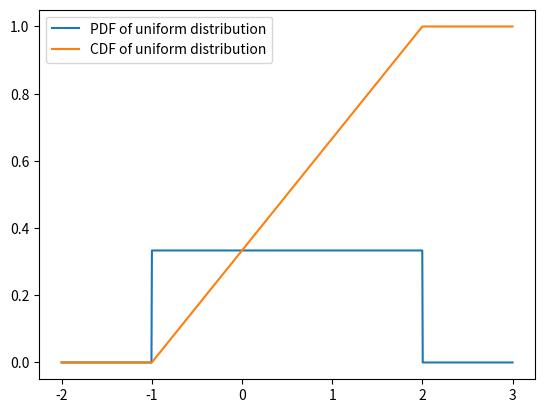

Python code for this plot:
from matplotlib import pyplot as plt
import numpy as np

# The code below is meant to demonstrate how the PDF, CDF, and 
# actual probabilities are all related. 

class UniformDistribution:
    def __init__(self,a,b):
        self.a = a
        self.b = b
        
    def f(self, x):
        """Probability Density Function (PDF) f(x)"""
        if x < self.a or x > self.b: 
            return 0.0
        return 1.0 / (self.b - self.a)
    
    def F(self,x):
        "Cumulative Density Function (CDF) F(x)"
        # Each event between b and a has the same probability density.
        if x < self.a: return 0.0
        if x > self.b: return 1.0
        return (x - self.a) / (self.b - self.a)
    
    def p(self, x1, x2):
        """Calculates the probability that x1 < x < x2"""
        return self.F(x2) - self.F(x1)
    
    def plot_f(self, x_min, x_max):
        """Plots the PDF"""
        p = []
        X = np.linspace(x_min, x_max, 1000)
        for x in X:
            p.append(self.f(x))
        plt.plot(X, p)
        
    def plot_F(self, x_min, x_max):
        """Plots the CDF"""
        p = []
        X = np.linspace(x_min, x_max, 1000)
        for x in X:
            p.append(self.F(x))
        plt.plot(X, p)

a, b = -1, 2
uniform = UniformDistribution(a,b)

uniform.plot_f(a-1, b+1)
uniform.plot_F(a-1, b+1)
plt.legend(["PDF of uniform distribution", 
            "CDF of uniform distribution"])
plt.show()

